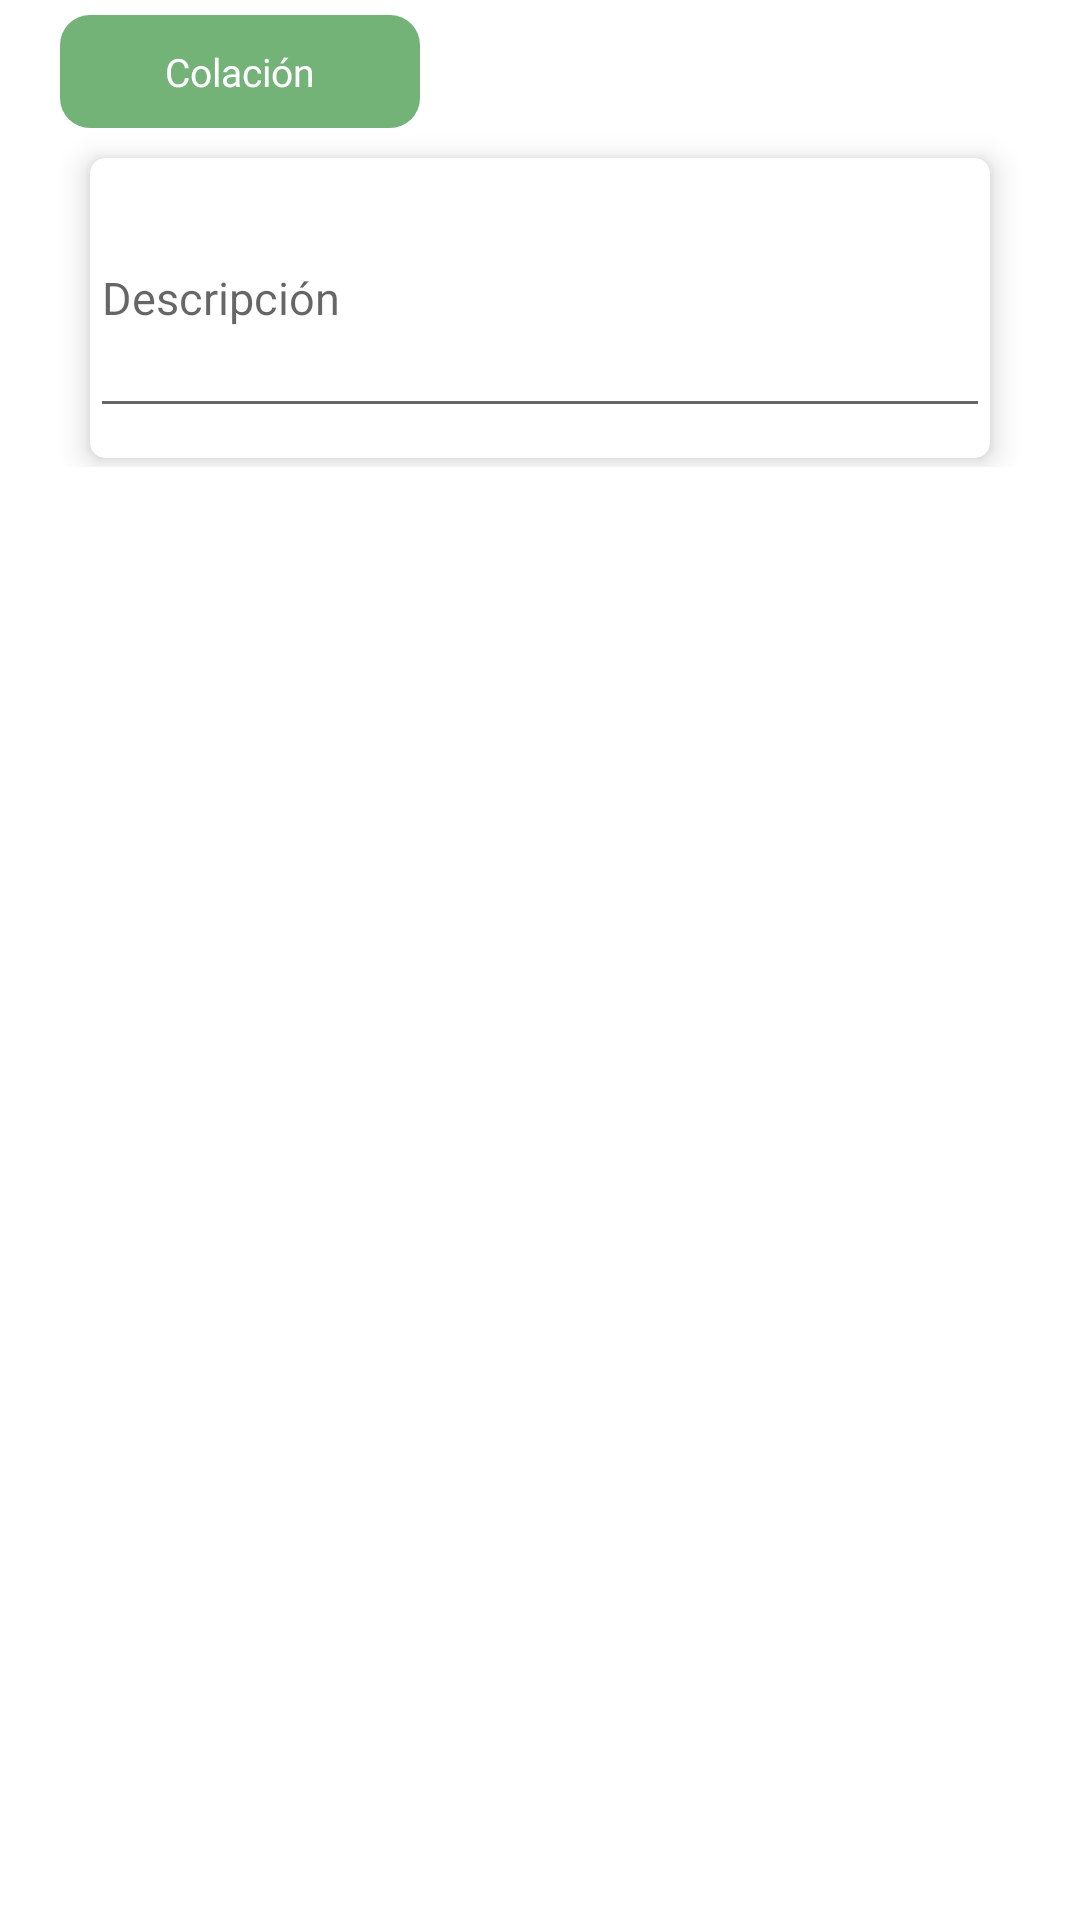

The Android layout XML behind this screen, and the referenced resources:
<!-- AndroidManifest.xml: application theme Theme.NutriLab -->
<!-- res/layout/single_snackrow.xml -->
<?xml version="1.0" encoding="utf-8"?>
<LinearLayout xmlns:android="http://schemas.android.com/apk/res/android"
    xmlns:app="http://schemas.android.com/apk/res-auto"
    xmlns:tools="http://schemas.android.com/tools"
    android:layout_width="match_parent"
    android:layout_height="match_parent"
    android:orientation="vertical"
    >

    <androidx.constraintlayout.widget.ConstraintLayout
        android:layout_width="wrap_content"
        android:layout_height="wrap_content"
        android:layout_gravity="center"
        android:padding="5dp"
        android:orientation="vertical">

        <TextView
            android:id="@+id/colacionetiqueta"
            android:layout_width="120dp"
            android:layout_height="wrap_content"
            android:background="@drawable/bordericons"
            android:backgroundTint="@color/green"
            android:fontFamily="@font/corporative"
            android:gravity="center"
            android:orientation="horizontal"
            android:padding="10dp"
            android:text="Colación"
            android:textColor="@color/white"
            android:textSize="13sp"
            app:layout_constraintEnd_toEndOf="parent"
            app:layout_constraintHorizontal_bias="0.0"
            app:layout_constraintStart_toStartOf="parent"
            app:layout_constraintTop_toTopOf="parent">
        </TextView>

        <ImageButton
            android:id="@+id/deleteSnackRow"
            android:layout_width="20dp"
            android:layout_height="20dp"
            android:layout_marginTop="12dp"
            android:layout_marginEnd="16dp"
            android:background="@drawable/ic_deletesquare"
            app:layout_constraintEnd_toEndOf="parent"
            app:layout_constraintTop_toTopOf="parent">

        </ImageButton>

        <androidx.cardview.widget.CardView
            android:id="@+id/cardView"
            android:layout_width="300dp"
            android:layout_height="100dp"
            android:layout_margin="10dp"
            app:cardCornerRadius="5dp"
            app:cardElevation="6dp"
            app:layout_constraintEnd_toEndOf="parent"
            app:layout_constraintHorizontal_bias="0.495"
            app:layout_constraintStart_toStartOf="parent"
            app:layout_constraintTop_toBottomOf="@+id/colacionetiqueta">

            <androidx.constraintlayout.widget.ConstraintLayout
                android:layout_width="match_parent"
                android:layout_height="match_parent">

                <EditText
                    android:id="@+id/inputDescribe"
                    android:layout_width="match_parent"
                    android:layout_height="match_parent"
                    android:layout_marginBottom="10dp"
                    android:hint="Descripción"
                    android:textSize="15dip"
                    >

                </EditText>
            </androidx.constraintlayout.widget.ConstraintLayout>


        </androidx.cardview.widget.CardView>

        <LinearLayout
            android:layout_width="match_parent"
            android:layout_height="3dp"
            app:layout_constraintEnd_toEndOf="parent"
            app:layout_constraintStart_toStartOf="parent"
            app:layout_constraintTop_toBottomOf="@+id/cardView">

        </LinearLayout>
    </androidx.constraintlayout.widget.ConstraintLayout>


</LinearLayout>
<!-- resources referenced by this layout -->
<resources>
  <color name="green">#73b378</color>
  <color name="white">#FFFFFFFF</color>
  <!-- drawable bordericons (drawable) -->
  <?xml version="1.0" encoding="utf-8"?>
  <shape xmlns:android="http://schemas.android.com/apk/res/android">
  
      <solid
          android:color="@color/shade">
      </solid>
  
  
  
      <corners
          android:radius="10dp">
      </corners>
  
  </shape>
  <style name="Theme.NutriLab" parent="Theme.MaterialComponents.DayNight.NoActionBar">
          
          <item name="colorPrimary">@color/green</item>
          <item name="colorPrimaryVariant">@color/darkgreen</item>
          <item name="colorOnPrimary">@color/white</item>
  
          
          <item name="colorSecondary">@color/red</item>
          <item name="colorSecondaryVariant">@color/lightred</item>
  
          
          <item name="android:statusBarColor" tools:targetApi="l">?attr/colorPrimaryVariant</item>
  
          
          <item name="android:textColor">@color/textMain</item>
      </style>
  <color name="shade">#f8f8f8</color>
  <color name="darkgreen">#37663B</color>
  <color name="red">#662D41</color>
  <color name="lightred">#B37289</color>
  <color name="textMain">#3b3b3b</color>
</resources>
